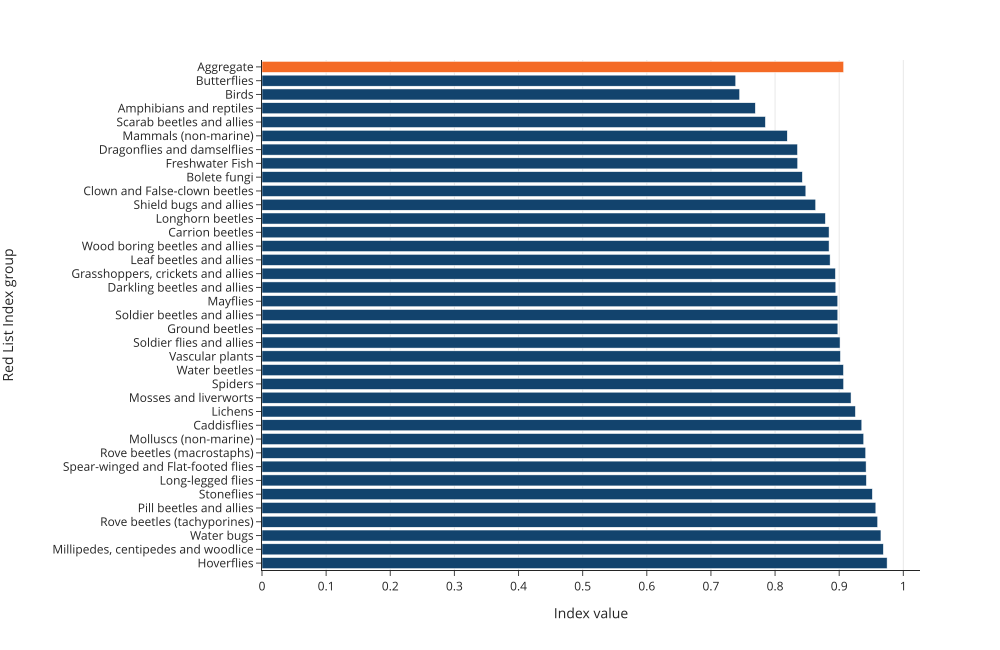

Data behind this chart, as committed beside it:
Red List Index group, value
Butterflies, 0.7387
Birds, 0.7448
Amphibians and reptiles, 0.7692
Scarab beetles and allies, 0.7849
Mammals (non-marine), 0.819
Dragonflies and damselflies, 0.835
Freshwater Fish, 0.8353
Bolete fungi, 0.8426
Clown and False-clown beetles, 0.848
Shield bugs and allies, 0.8633
Longhorn beetles, 0.8784
Carrion beetles, 0.8842
Wood boring beetles and allies, 0.8842
Leaf beetles and allies, 0.8858
Grasshoppers, crickets and allies, 0.8941
Darkling beetles and allies, 0.8947
Mayflies, 0.8978
Soldier beetles and allies, 0.8978
Ground beetles, 0.8979
Soldier flies and allies, 0.9013
Vascular plants, 0.9019
Water beetles, 0.9067
Spiders, 0.9069
Aggregate, 0.907
Mosses and liverworts, 0.9185
Lichens, 0.9253
Caddisflies, 0.9353
Molluscs (non-marine), 0.9383
Rove beetles (macrostaphs), 0.9414
Spear-winged and Flat-footed flies, 0.9419
Long-legged flies, 0.9424
Stoneflies, 0.9517
Pill beetles and allies, 0.9571
Rove beetles (tachyporines), 0.96
Water bugs, 0.9651
Millipedes, centipedes and woodlice, 0.9689
Hoverflies, 0.9747
